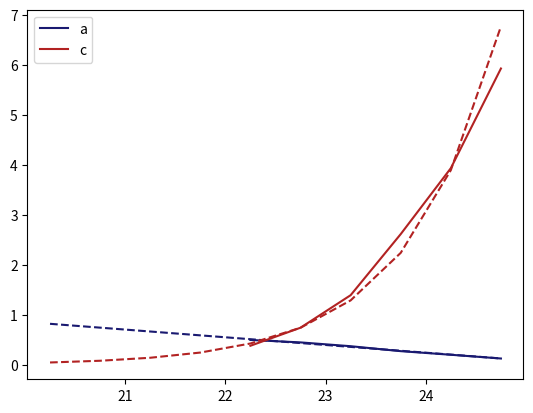

Recreate this plot in Python. (Note: this script raises an exception after producing the figure.)
""" Dumb script to compute n(z) parameters per magnitude and make a bunch of plots to 
    justify(ish) our extrapolations."""

import matplotlib.pyplot as plt
import numpy as np

def PerMagNz(z, a, b, c, A):
    """ n(z) as in equation (8) of Ilbert et al., 2008
    """
    num = z**a + z**(a*b)
    den = z**b + c
    return A*num/den

# Values from Table 2, Ilbert et al., 2008
Mags = np.array([22, 22.5, 23, 23.5, 24, 24.5])+.25
ExtraMags = np.arange(20, 25, .5) + .25 
aPerMag = [0.497, 0.448, 0.372, 0.273, 0.201, 0.126]
bPerMag = [12.643, 9.251, 6.736, 5.281, 4.494, 4.146]
cPerMag = [0.381, 0.742, 1.392, 2.614, 3.932, 5.925]
APerMag = [4068.19, 9151.98, 18232.24, 35508.58, 60306.30, 103340.04]

# fit polynomials - a and c
apol = np.poly1d(np.polyfit(Mags, aPerMag, 1))
extraa = [apol(mag) for mag in ExtraMags]

cpol = np.poly1d(np.polyfit(Mags,np.log(cPerMag),1))
extrac = np.exp([cpol(mag) for mag in ExtraMags])
#cpol = np.poly1d(np.polyfit(Mags, cPerMag, 2))
#extrac = [cpol(mag) for mag in ExtraMags]

# plot em
plt.plot(Mags, aPerMag, label='a', c='midnightblue')
plt.plot(ExtraMags, extraa, '--', c='midnightblue')
plt.plot(Mags, cPerMag, label='c', c='firebrick')
plt.plot(ExtraMags, extrac, '--', c='firebrick')
plt.legend()
plt.savefig('Plots/a_c.png')
plt.close()

# fit b
bpol = np.poly1d(np.polyfit(Mags, bPerMag, 2))
extrab = [bpol(mag) for mag in ExtraMags]

# plot it
plt.plot(Mags, bPerMag, label='b', c='darkorchid')
plt.plot(ExtraMags, extrab, '--', c='darkorchid')
plt.legend()
plt.savefig('Plots/b.png')
plt.close()

# and fit A
Apol = np.poly1d(np.polyfit(Mags,np.log(APerMag),1))
extraA = np.exp([Apol(mag) for mag in ExtraMags])
#Apol = np.poly1d(np.polyfit(Mags, APerMag, 2))
#extraA = [Apol(mag) for mag in ExtraMags]

# plot it
plt.plot(Mags, APerMag, label='A', c='cornflowerblue')
plt.plot(ExtraMags, extraA, '--', c='cornflowerblue')
plt.legend()
plt.savefig('Plots/A.png')
plt.close()

# zs
zmin, zmax = 0, 2.
dz = 0.06667
bin_edges = np.arange(zmin,zmax+dz,dz)

zmid = [rf-(rf-lf)/2 for lf, rf in zip(bin_edges, bin_edges[1:])]

ExtranzPerMag = np.array([[PerMagNz(z, a, b, c, A) for z in zmid] for (a,b,c,A) in zip(extraa,extrab,extrac,extraA)])
for nz,m in zip(ExtranzPerMag, ExtraMags):
    plt.plot(zmid, nz, label='m={}'.format(m))
plt.legend()
plt.xlabel(r'$z$')
plt.ylabel(r'$n(z)$')
plt.title(r'$n(z)$ per Magnitude bin (Extrapolated parameters)')
plt.savefig('Plots/nz_paramsextrapolated.png')
plt.close()


nzPerMag = np.array([[PerMagNz(z, a, b, c, A) for z in zmid] for (a,b,c,A) in zip(aPerMag,bPerMag,cPerMag,APerMag)])
for nz,m in zip(nzPerMag, Mags):
    plt.plot(zmid, nz, label='m={}'.format(m))
plt.legend(loc=3)
plt.xlabel(r'$z$')
plt.ylabel(r'$n(z)$')
plt.title(r'$n(z)$ per Magnitude bin (Ilbert et al., 2008)')
plt.savefig('Plots/nz_COSMOS.png')
plt.close()

# ok this is not working. Let's try something else. Flip it around and plot n(z_k) as function of m
plt.rcParams['figure.figsize'] = plt.rcParamsDefault['figure.figsize']
ExtraMags = np.arange(22, 26, .5) + .25
z_splitidx = 9 # index to separate "low" and "mid" redshifts mostly for plot readability
z_splitidxhi = 30 # index to separate "mid" and "high" redshifts mostly for plot readability
extranz = []

for jz,z in enumerate(zmid[:z_splitidx]): 
    #zpol = np.poly1d(np.polyfit(Mags, nzPerMag[:,jz], 2))
    zpol = np.poly1d(np.polyfit(Mags[-2:], nzPerMag[-2:,jz], 2))
    extranz += [[max(0.,zpol(mag)) for mag in ExtraMags]]
    plt.plot(Mags, nzPerMag[:,jz], label=r'$z={}$'.format(round(z,3)), c='midnightblue', alpha=(5.+jz)/20.,
             linewidth=2-(jz/17.))
    plt.plot(ExtraMags, extranz[-1], '--', c='midnightblue', alpha=(5.+jz)/20.,
             linewidth=2-(jz/17.))
plt.legend(loc=5, bbox_to_anchor=(1.1,.5))
plt.xlabel(r'Magnitude $m$')
plt.ylabel(r'$n(z)$')
plt.savefig('Plots/lowz_highm.png')
plt.close()

for jz,z in enumerate(zmid[z_splitidx:z_splitidxhi]): 
    zpol = np.poly1d(np.polyfit(Mags[-2:], nzPerMag[-2:,jz+z_splitidx], 1))
    extranz += [[max(0.,zpol(mag)) for mag in ExtraMags]]
    plt.plot(Mags, nzPerMag[:,jz+z_splitidx], label=r'$z={}$'.format(round(z,3)), c='midnightblue', alpha=(5.+jz)/20.,
             linewidth=2-(jz/17.))
    plt.plot(ExtraMags, extranz[-1], '--', c='midnightblue', alpha=(5.+jz)/20.,
             linewidth=2-(jz/17.))
plt.legend(loc=5, bbox_to_anchor=(1.1,.5))
plt.xlabel(r'Magnitude $m$')
plt.ylabel(r'$n(z)$')
plt.savefig('Plots/midz_highm.png')
plt.close()


#ExtraMags = np.arange(23.5, 26, .5) + .25

'''for jz,z in enumerate(zmid[z_splitidxhi:]): 
    zpol = np.poly1d(np.polyfit(Mags[-2:], nzPerMag[-2:,jz+z_splitidxhi], 1))
    extranz += [[max(0.,zpol(mag)) for mag in ExtraMags]]
    plt.plot(Mags, nzPerMag[:,jz+z_splitidxhi], label=r'$z={}$'.format(round(z,3)), c='midnightblue', alpha=(5.+jz)/20.,
             linewidth=2-(jz/17.))
    plt.plot(ExtraMags, extranz[-1], '--', c='midnightblue', alpha=(5.+jz)/20.,
             linewidth=2-(jz/17.))
plt.legend(loc=5, bbox_to_anchor=(1.1,.5))
plt.xlabel(r'Magnitude $m$')
plt.ylabel(r'$n(z)$')
plt.savefig('Plots/highz_highm.png')
plt.close()'''

extranz = np.array(extranz)


for nz,m in zip(extranz.T, ExtraMags):
    plt.plot(zmid, nz, label='m={}'.format(m), c='darkorchid')
    
for nz,m in zip(nzPerMag, Mags):
    plt.plot(zmid, nz, label='m={}'.format(m), c='red')
#plt.legend()
plt.xlabel(r'$z$')
plt.ylabel(r'$n(z)$')
plt.title(r'$n(z)$ per Magnitude bin (Extrapolated n(z))s')
plt.savefig('Plots/nz_nzsextrapolated.png')
plt.close()


# merge the two
AllMags = np.arange(20, 26, .5) + .25
nzFinal = np.empty((len(AllMags),len(zmid)))

# low m's: use parameter extrapolation
#nzFinal[:4,:] = ExtranzPerMag[:4,:]
nzFinal[:10,:] = ExtranzPerMag

# mid m's: average over two interpolations
#nzFinal[4:10,:] = (ExtranzPerMag[4:,:] + extranz.T[:6])/2

# high m's: use n(z) extrapolation
nzFinal[10:] = extranz.T[6:]

# PLOOOOT
plt.rcParams['figure.figsize'] = 9,6


alphas = np.linspace(1.,.1,nzFinal.shape[0])
ls = np.linspace(1,4,nzFinal.shape[0])
for j,(nz,m) in enumerate(zip(nzFinal, AllMags)):
    alpha = alphas[j]#.1+float(j)/16
    l = ls[j] #2.8-(float(j)/10)
    plt.plot(zmid, nz, label='m={}'.format(m), c='crimson', alpha=alpha, linewidth=l)
plt.legend()
plt.xlabel(r'$z$')
plt.ylabel(r'$n(z)$')
plt.legend(loc=5, bbox_to_anchor=(1.25,.5))
plt.title(r'$n(z)$ per Magnitude bin (Extrapolated)')
plt.savefig('Plots/nz_allextrapolated.png', bbox_inches='tight')
plt.close()

# save for importation within cutoff_nz.py
np.save('./Mags.npy', AllMags)
np.save('./nzPerMag.npy', nzFinal)
np.save('./zs.npy', zmid)
